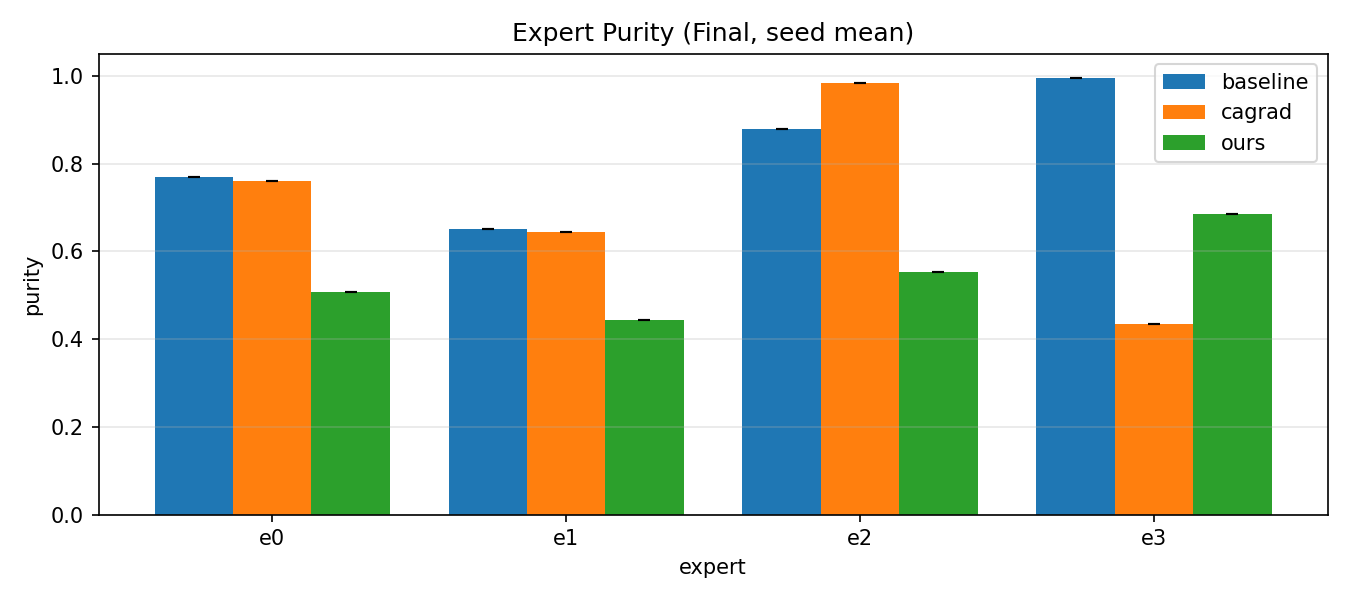

The table this chart was drawn from, first rows:
method, expert, purity_mean, purity_std
baseline, e0, 0.7685, 0.0
baseline, e1, 0.6506, 0.0
baseline, e2, 0.8794, 0.0
baseline, e3, 0.9951, 0.0
cagrad, e0, 0.7597, 0.0
cagrad, e1, 0.6452, 0.0
cagrad, e2, 0.9849, 0.0
cagrad, e3, 0.4339, 0.0
ours, e0, 0.5067, 0.0
ours, e1, 0.4444, 0.0
ours, e2, 0.5533, 0.0
ours, e3, 0.6858, 0.0
